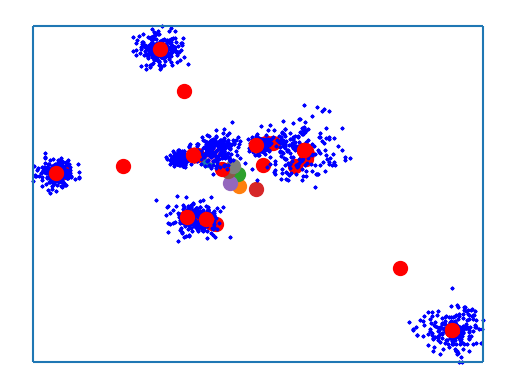

This chart was generated by the following Python code:
import numpy as np
import matplotlib.pyplot as plt


def generate_cluster(x, y, var, count):
    dx = np.random.normal(0, var, count)
    dy = np.random.normal(0, var, count)
    return np.array([dx, dy]).reshape((count, 2)) + [x, y]
   
def generate_data(means, stds, count):
    clusters = [generate_cluster(x[0], x[1], s, count) for x, s in zip(means, stds)]
    data = np.append(clusters[0], clusters[1], axis = 0)
    
    for i in range(2, len(means)):
        data = np.append(data, clusters[i], axis = 0)
    
    return data

def disp_data(cluster):
    plt.scatter(cluster[:, 0], 
                cluster[:, 1], 
                c = "b", 
                s = 2, 
                alpha = 0.5)
    
def l2(x, y):
    return np.linalg.norm(x - y)

def find_nearest_centroid(point, centroids):
    return np.argmin([l2(point, c) for c in centroids])

def get_bbox_for_data(data):
    #data is an array of points
    maxx, maxy = np.array([np.max(data[:, 0]), np.max(data[:, 1])])
    minx, miny = np.array([np.min(data[:, 0]), np.min(data[:, 1])])
    return minx, miny, maxx, maxy

def generate_initial_centroids_from_bbox(bbox, k):
    centroids = []
    minx, miny, maxx, maxy = bbox
    for _ in range(k):
        x = np.random.randint(minx, maxx)
        y = np.random.randint(miny, maxy)
        centroids.append([x, y])
    return np.asarray(centroids)

def generate_initial_centroids_from_data(data, k):
    centroids = []
    m = int(len(data)/k**2)
    for _ in range(k):
        centroids.append(np.mean(data[np.random.choice(range(len(data)), (m))], axis = 0))
    return np.asarray(centroids)

def k_means(data, 
            init_centroids, 
            max_num_steps, 
            min_delta = 0.001):
    
    prev_centroids = init_centroids
    centroids = init_centroids
    k = len(init_centroids)
    
    
    for _ in range(max_num_steps):
        
        prev_centroids = centroids
        bins = [[c] for c in centroids]
        
        for p in data:
            bins[find_nearest_centroid(p, centroids)].append(p)  
        centroids = np.array([np.mean(d, axis = 0) for d in bins])
        disp_data(data)
        
        
        for i in range(k):
            plt.scatter(centroids[i][0], centroids[i][1], s = 100, c = "r")

        plt.axis("off")
        plt.show()
        
        delta = np.linalg.norm(np.sum(prev_centroids-centroids, axis = 0))
    
        if delta < min_delta:
            print("min delta reached: {}".format(delta))
            break
        
    return centroids
    
#generate some test clusters
k = 8

#randomly generate the locations of the random clusters, a set of k points on the plane
means = np.random.randint(-100, 100, (k, 2))
#randombly generate the variance of the cluster surrounding each point
stds = np.random.randint(1, 10, (k,))

#now generate the test data from the locations and variances:
data = generate_data(means,
                     stds, 
                     200)
disp_data(data)

#now display the bounding box:
minx, miny, maxx, maxy = get_bbox_for_data(data)
plt.hlines([miny, maxy], minx, maxx)
plt.vlines([minx, maxx], miny, maxy)

#centroids = generate_initial_centroids_from_bbox([minx, miny, maxx, maxy], k)
centroids = generate_initial_centroids_from_data(data, k)

#display the initial guess for the centroids:
for i in range(k):
            plt.scatter(centroids[i][0], centroids[i][1], s = 100)

plt.show()

#run k-means:
k_means(data, centroids, 100)